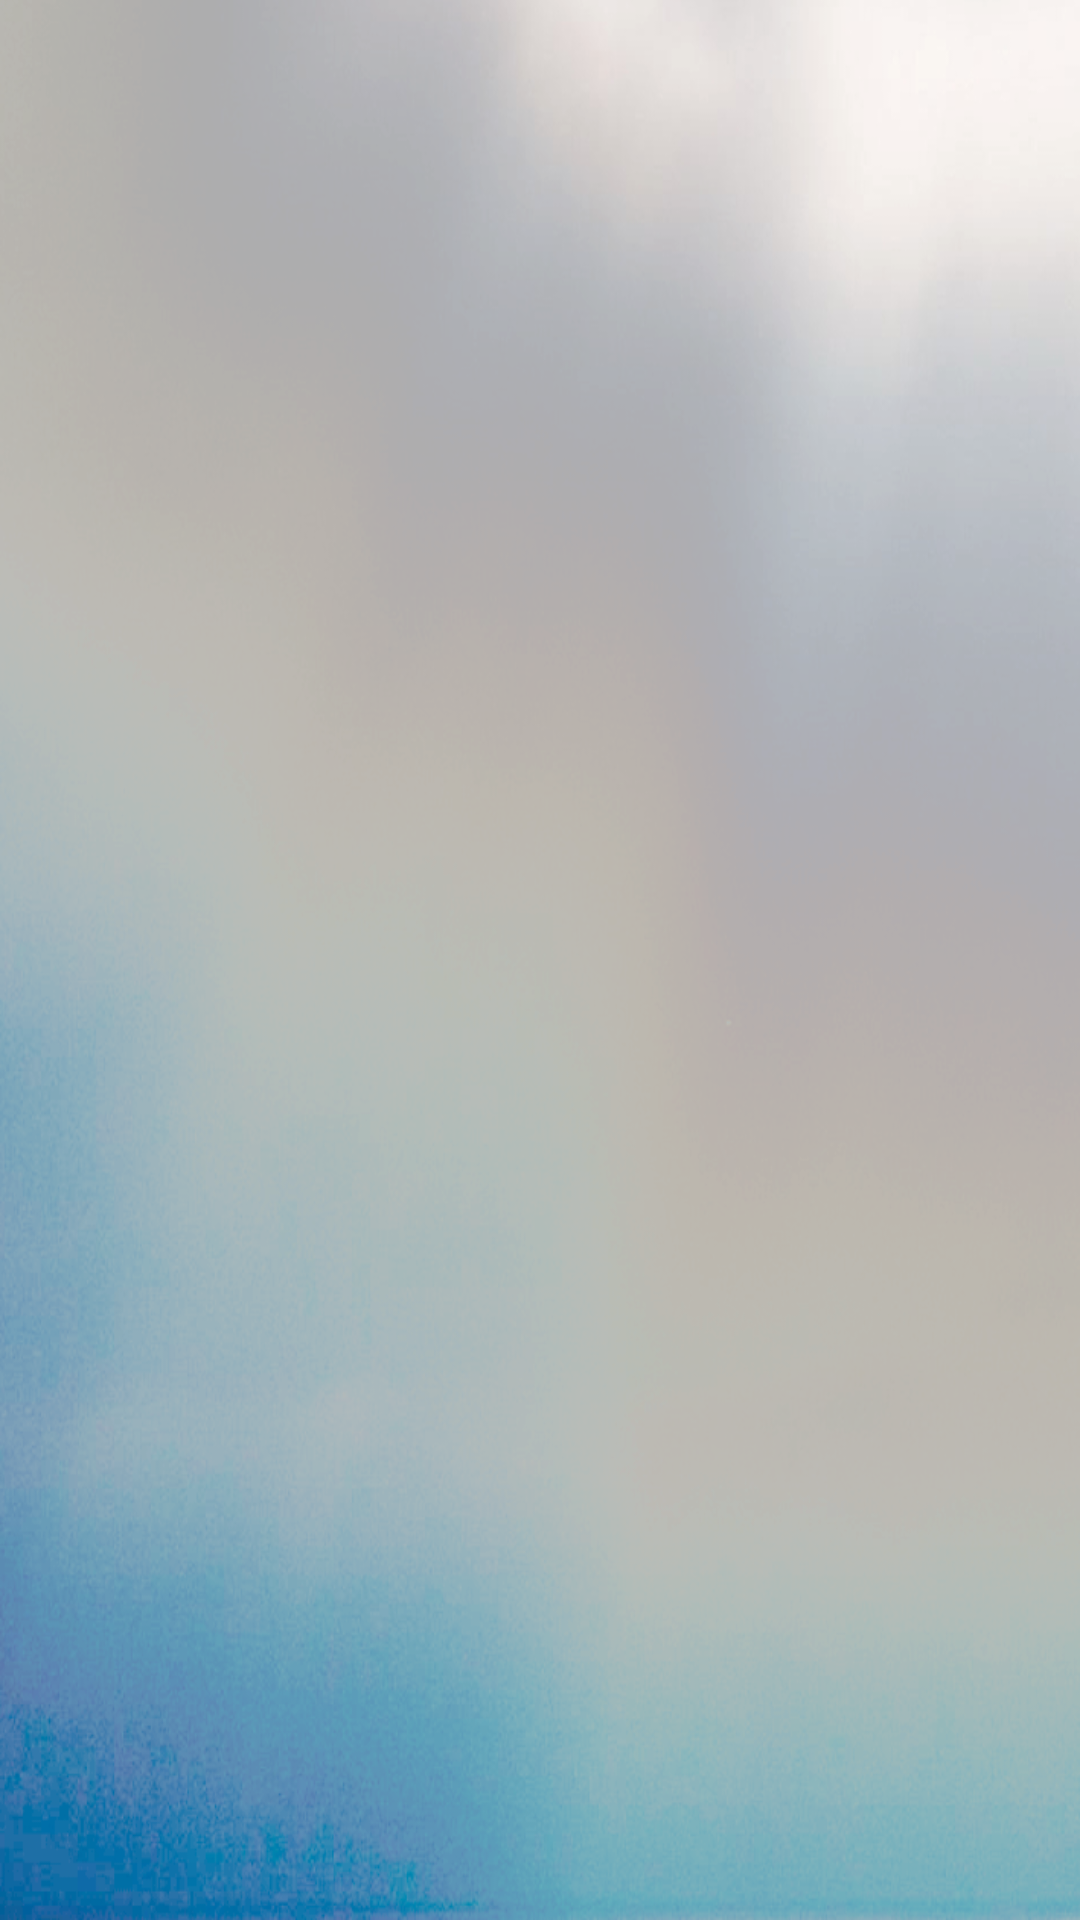

Reconstruct the res/layout file that produces this screen, plus the resources it refers to.
<!-- AndroidManifest.xml: application theme AppTheme -->
<!-- res/layout/fragment_room_file.xml -->
<?xml version="1.0" encoding="utf-8"?>
<RelativeLayout xmlns:android="http://schemas.android.com/apk/res/android"
    android:layout_width="match_parent"
    android:layout_height="match_parent"
    android:background="@drawable/bg2" >

    <ListView
        android:id="@+id/listView1"
        android:layout_width="match_parent"
        android:layout_height="wrap_content"
        android:layout_alignParentLeft="true"
        android:layout_alignParentTop="true" >
    </ListView>

</RelativeLayout>
<!-- resources referenced by this layout -->
<resources>
  <!-- drawable bg2: png bitmap (drawable-hdpi, 431991 bytes) -->
  <style name="AppTheme" parent="android:Theme.Holo.Light.DarkActionBar">
          
      </style>
</resources>
